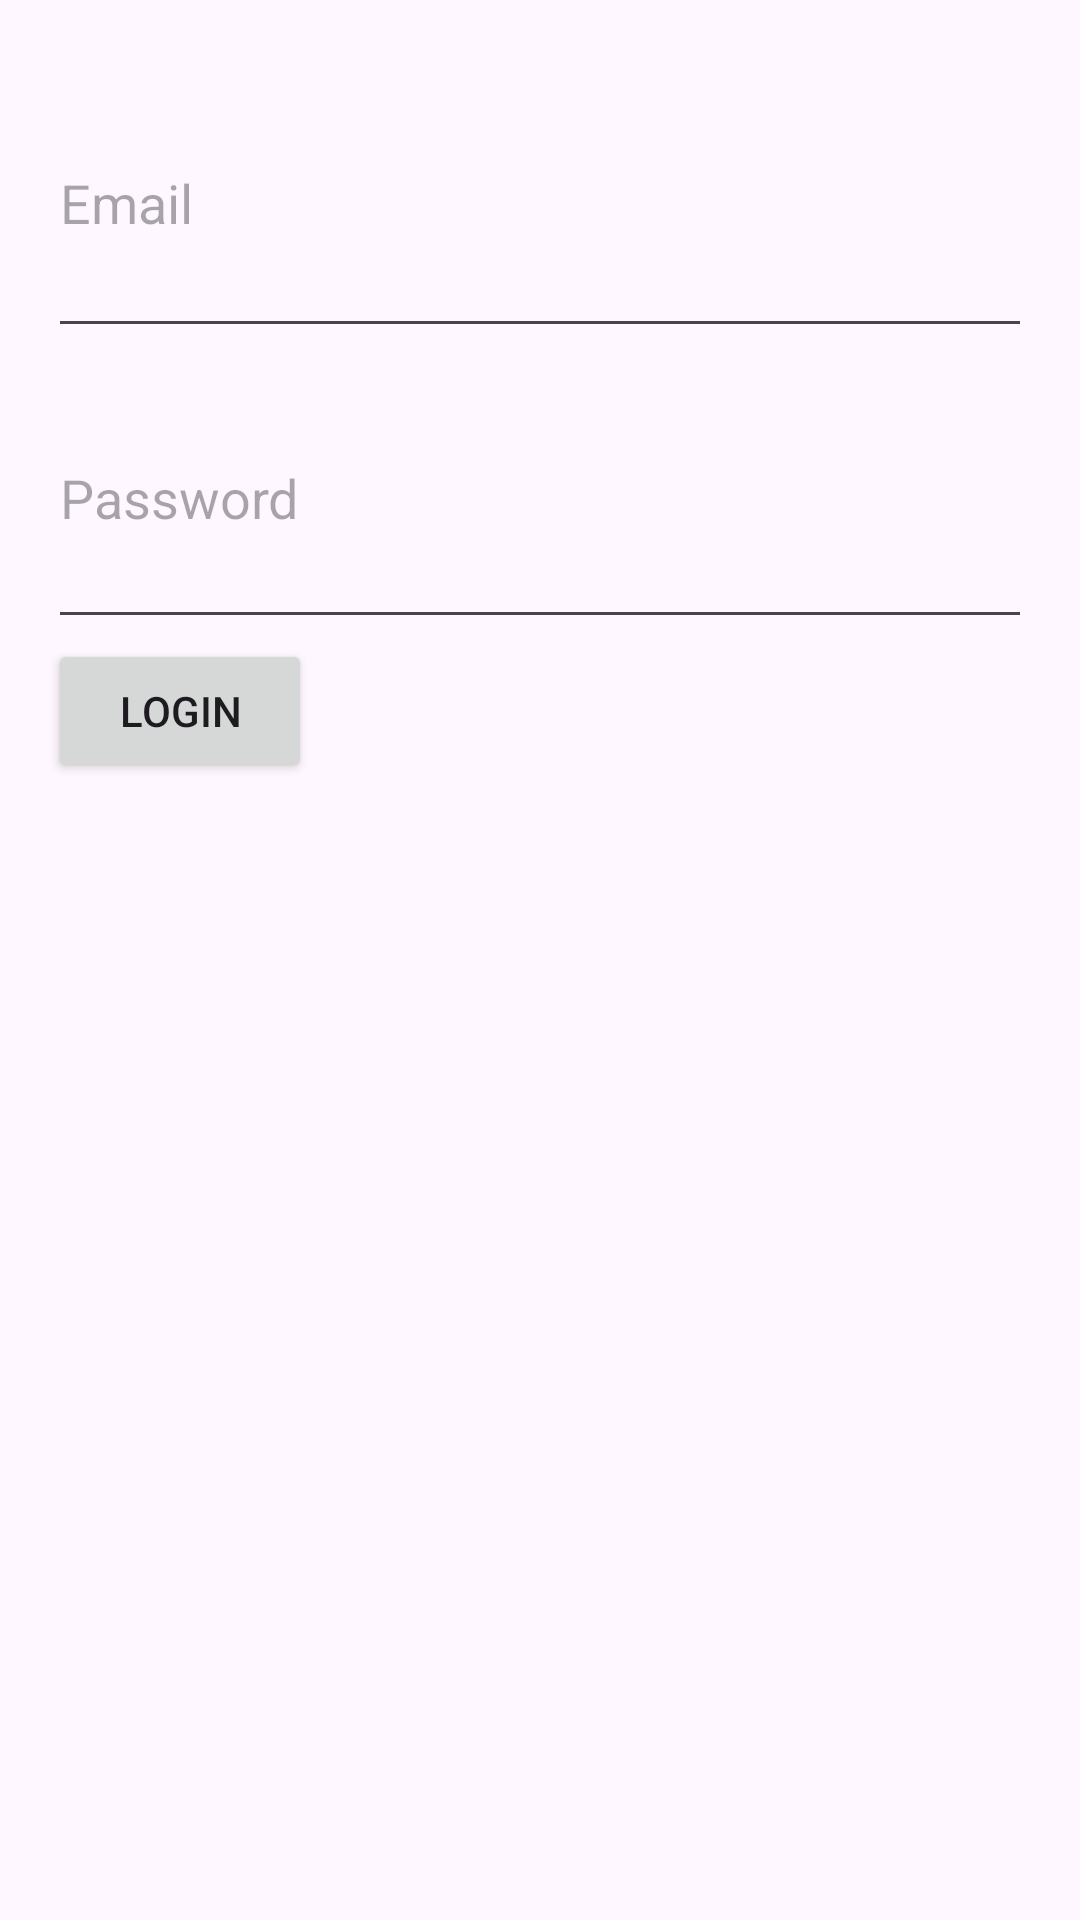

The Android layout XML behind this screen, and the referenced resources:
<!-- AndroidManifest.xml: application theme Theme.Derma -->
<!-- res/layout/activity_login.xml -->
<?xml version="1.0" encoding="utf-8"?>
<LinearLayout xmlns:android="http://schemas.android.com/apk/res/android"
    android:layout_width="match_parent"
    android:layout_height="match_parent"
    android:orientation="vertical"
    android:padding="16dp">

    <EditText
        android:id="@+id/emailInput"
        android:layout_width="match_parent"
        android:layout_height="100dp"
        android:hint="Email" />

    <EditText
        android:id="@+id/passwordInput"
        android:layout_width="match_parent"
        android:layout_height="97dp"
        android:hint="Password"
        android:inputType="textPassword" />

    <Button
        android:id="@+id/loginButton"
        android:layout_width="wrap_content"
        android:layout_height="wrap_content"
        android:text="Login" />
</LinearLayout>
<!-- resources referenced by this layout -->
<resources>
  <style name="Theme.Derma" parent="Base.Theme.Derma" />
  <style name="Base.Theme.Derma" parent="Theme.Material3.DayNight.NoActionBar">
          
          
      </style>
</resources>
